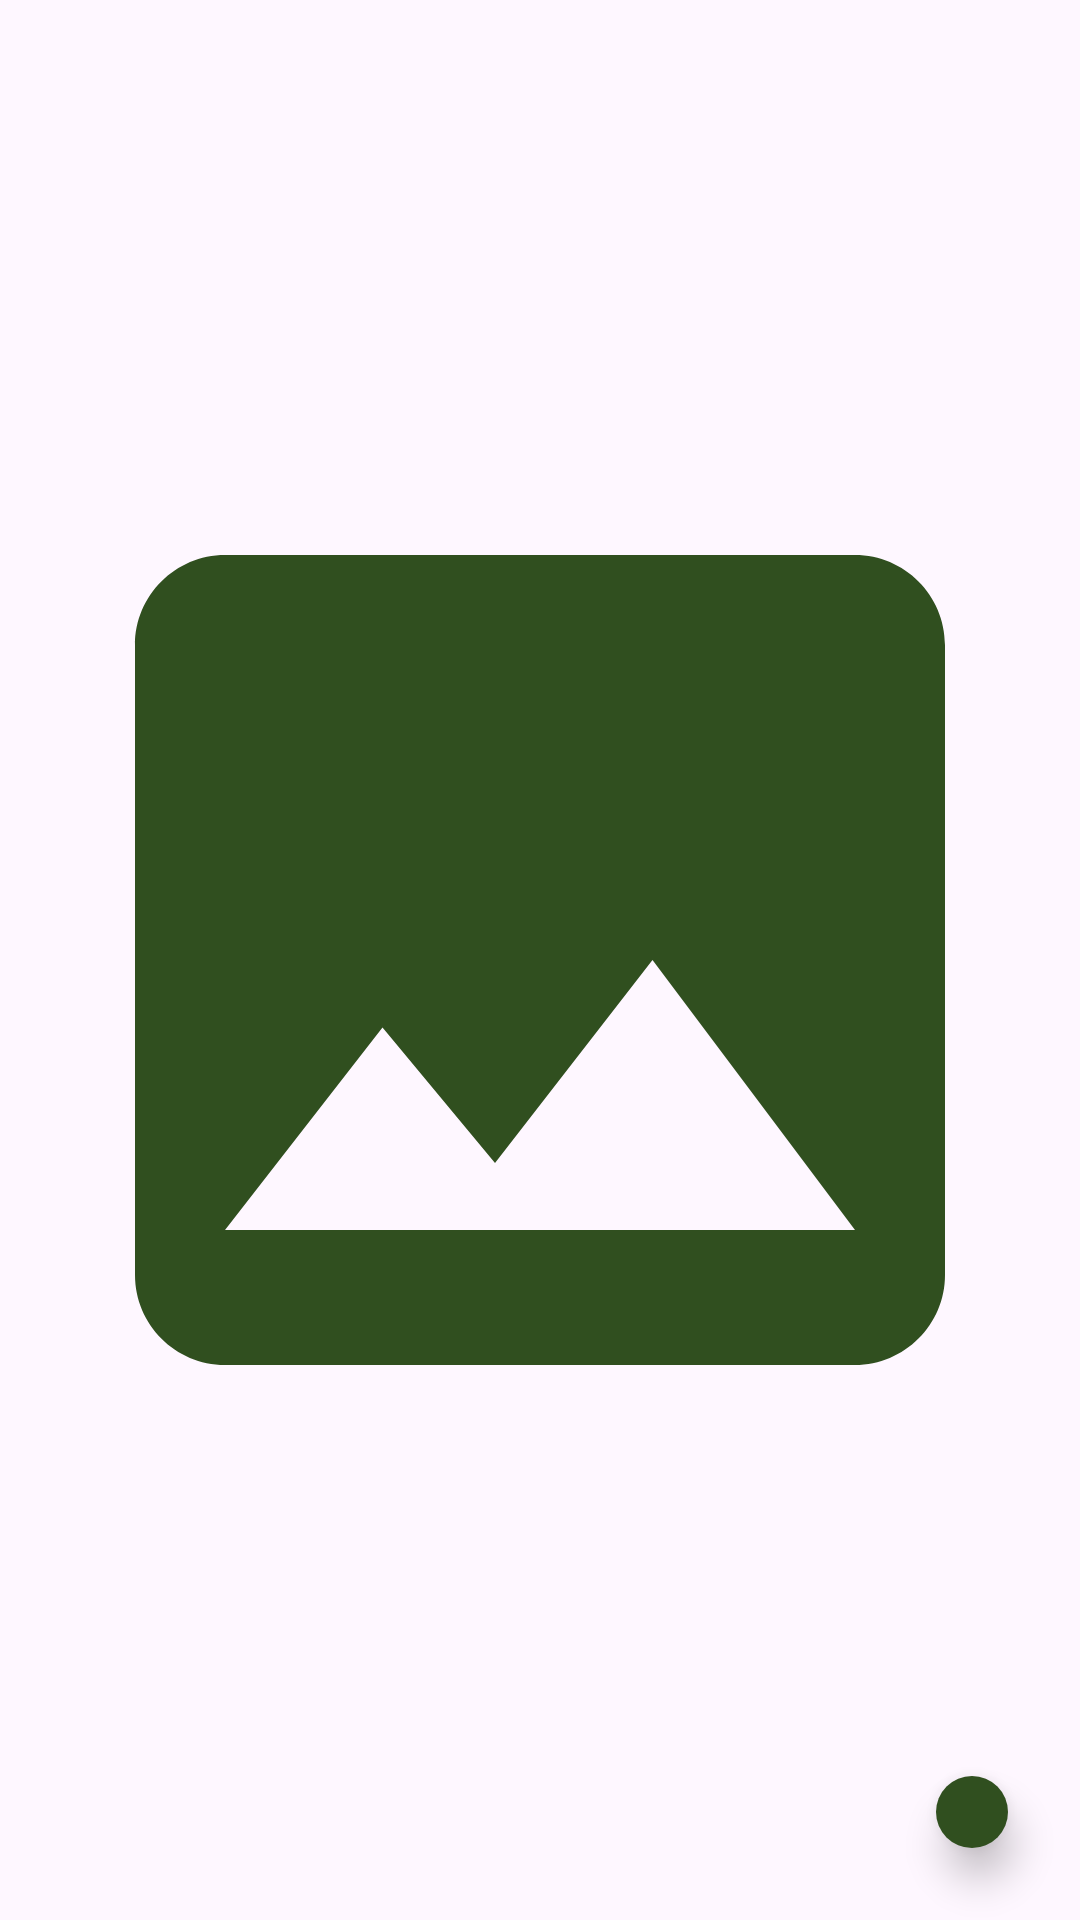

The Android layout XML behind this screen, and the referenced resources:
<!-- AndroidManifest.xml: application theme Theme.VeryInterestingTest -->
<!-- res/layout/fullscreen_image_card.xml -->
<?xml version="1.0" encoding="utf-8"?>
<androidx.constraintlayout.widget.ConstraintLayout xmlns:android="http://schemas.android.com/apk/res/android"
    android:layout_width="match_parent"
    android:layout_height="match_parent"
    xmlns:app="http://schemas.android.com/apk/res-auto"
    android:background="@color/background_dark">

    <ImageView
        android:id="@+id/image_view"
        android:layout_width="0dp"
        android:layout_height="0dp"
        android:src="@drawable/ic_placeholder"
        android:scaleType="fitCenter"
        app:layout_constraintStart_toStartOf="parent"
        app:layout_constraintTop_toTopOf="parent"
        app:layout_constraintEnd_toEndOf="parent"
        app:layout_constraintBottom_toBottomOf="parent"/>

    <ImageView
        android:id="@+id/open_in_web"
        style="@style/IconStyle"
        android:layout_width="wrap_content"
        android:layout_height="wrap_content"
        android:layout_margin="@dimen/margin_average"
        android:padding="@dimen/icon_padding"
        android:src="@drawable/ic_open_in_web"
        app:layout_constraintBottom_toBottomOf="parent"
        app:layout_constraintEnd_toEndOf="parent" />
</androidx.constraintlayout.widget.ConstraintLayout>
<!-- resources referenced by this layout -->
<resources>
  <dimen name="icon_padding">12dp</dimen>
  <dimen name="margin_average">@dimen/card_radius</dimen>
  <!-- drawable ic_placeholder (drawable) -->
  <vector xmlns:android="http://schemas.android.com/apk/res/android" android:height="24dp" android:tint="@color/elements" android:viewportHeight="24" android:viewportWidth="24" android:width="24dp">
        
      <path android:fillColor="@color/text_light" android:pathData="M21,19V5c0,-1.1 -0.9,-2 -2,-2H5c-1.1,0 -2,0.9 -2,2v14c0,1.1 0.9,2 2,2h14c1.1,0 2,-0.9 2,-2zM8.5,13.5l2.5,3.01L14.5,12l4.5,6H5l3.5,-4.5z"/>
  
  </vector>
  <style name="IconStyle">
          <item name="tint">@color/text_light</item>
          <item name="android:background">@drawable/icon_background</item>
          <item name="android:elevation">@dimen/margin_small</item>
          <item name="android:padding">@dimen/icon_padding</item>
      </style>
  <style name="Theme.VeryInterestingTest" parent="Base.Theme.VeryInterestingTest" />
  <dimen name="card_radius">24dp</dimen>
  <color name="elements">#FF304F1F</color>
  <color name="text_light">#FFFFFEC5</color>
  <!-- drawable icon_background (drawable) -->
  <?xml version="1.0" encoding="utf-8"?>
  <shape xmlns:android="http://schemas.android.com/apk/res/android" android:shape="rectangle">
      <corners android:radius="@dimen/card_radius" />
      <solid android:color="@color/elements" />
  </shape>
  <dimen name="margin_small">8dp</dimen>
  <style name="Base.Theme.VeryInterestingTest" parent="Theme.Material3.DayNight.NoActionBar">
          
          
          <item name="android:windowLightStatusBar">false</item>
      </style>
</resources>
